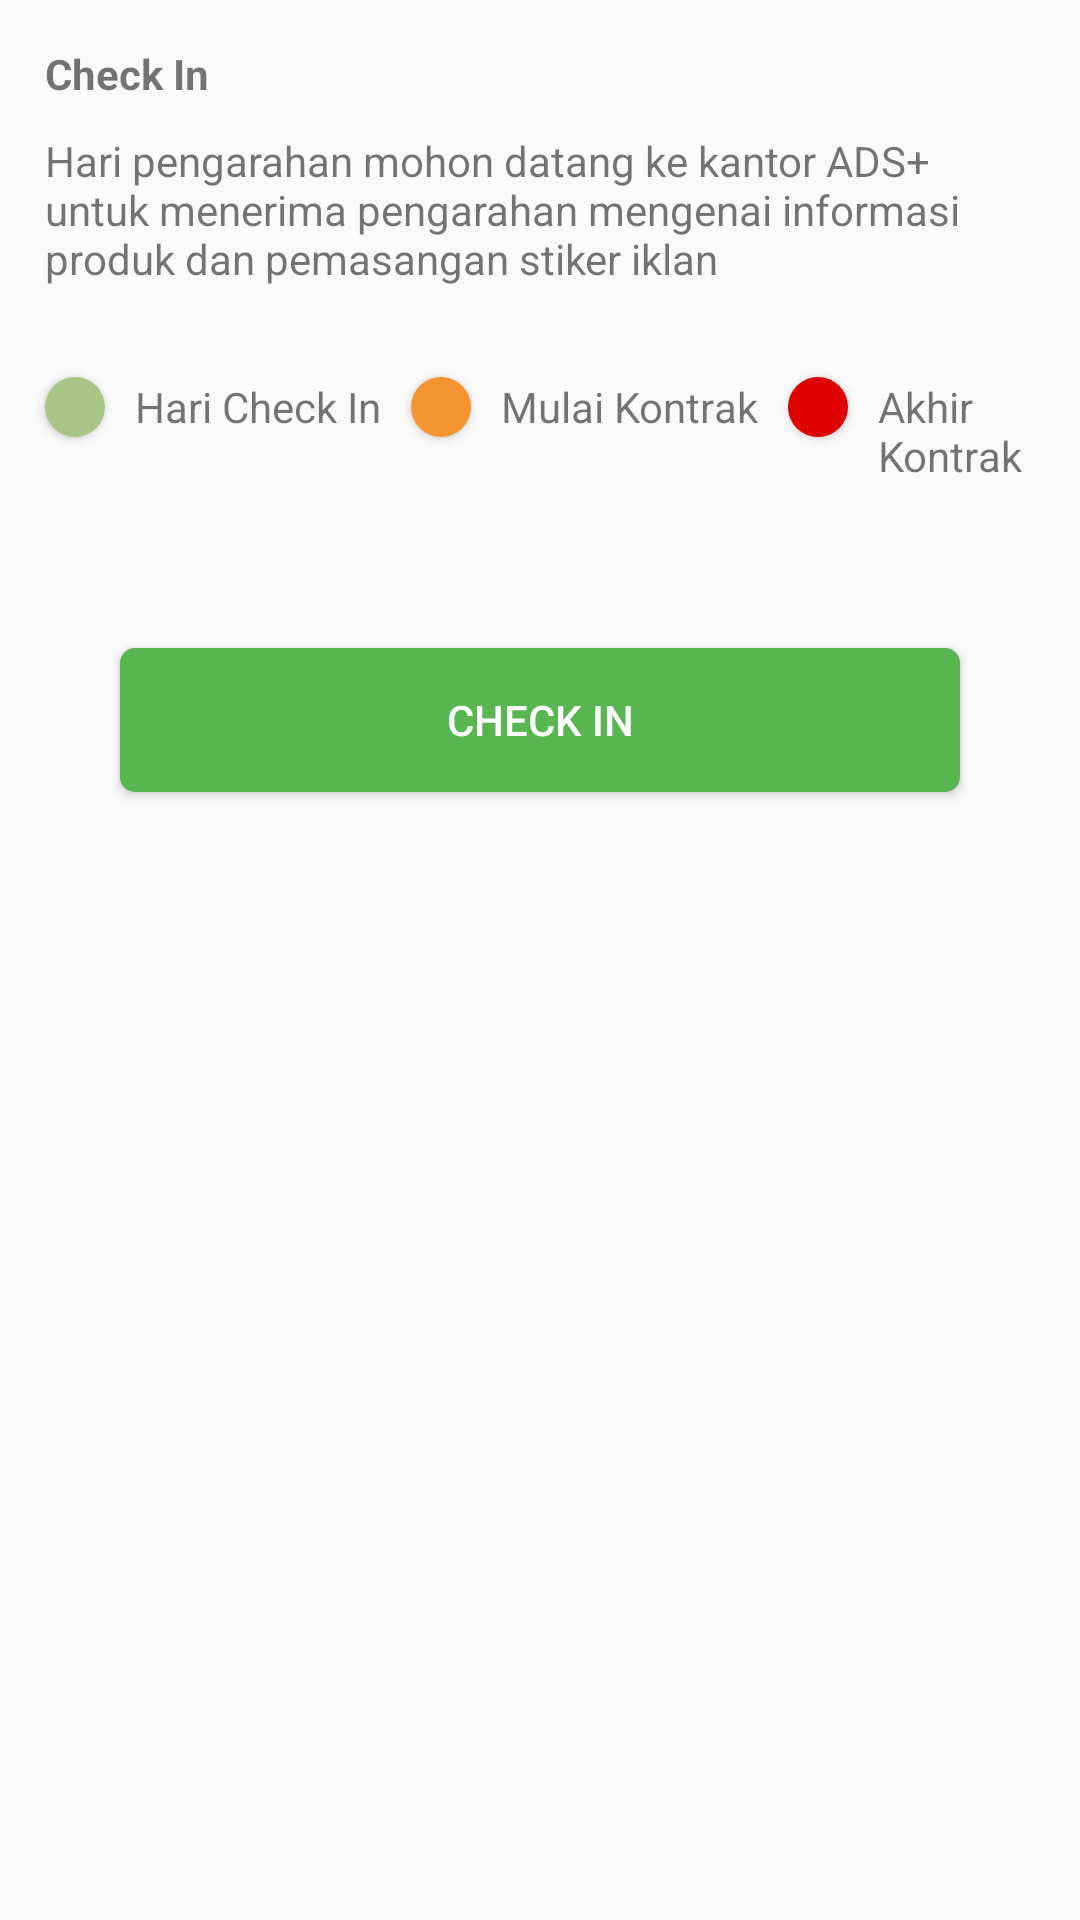

Layout XML and referenced resources for this Android screen:
<!-- AndroidManifest.xml: application theme AppTheme -->
<!-- res/layout/fragment_checkin.xml -->
<?xml version="1.0" encoding="utf-8"?>
<ScrollView android:layout_height="match_parent" android:layout_width="match_parent"
    xmlns:android="http://schemas.android.com/apk/res/android">
<LinearLayout xmlns:android="http://schemas.android.com/apk/res/android"
    android:orientation="vertical" android:layout_width="match_parent"
    android:layout_height="wrap_content"
    android:padding="10dp">

    <TextView
        android:layout_width="match_parent"
        android:layout_height="wrap_content"
        android:textStyle="bold"
        android:padding="5dp"
        android:text="@string/check_in"/>

    <TextView
        android:layout_width="match_parent"
        android:layout_height="wrap_content"
        android:padding="5dp"
        android:text="@string/hari_pengarahan_mohon_datang_ke_kantor_ads_untuk_menerima_pengarahan_mengenai_informasi_produk_dan_pemasangan_stiker_iklan"/>

    <FrameLayout
        android:id="@+id/calendar1"
        android:layout_width="match_parent"
        android:layout_height="wrap_content" />

    <LinearLayout
        android:orientation="horizontal"
        android:layout_width="match_parent"
        android:layout_height="wrap_content"
        android:layout_marginTop="20dp"
        android:gravity="center_horizontal">

        <Button
            android:layout_width="20dp"
            android:layout_height="20dp"
            android:layout_margin="5dp"
            android:background="@drawable/bg_checkin_green"/>

        <TextView
            android:layout_width="wrap_content"
            android:layout_height="wrap_content"
            android:layout_margin="5dp"
            android:text="@string/hari_check_in"/>

        <Button
            android:layout_width="20dp"
            android:layout_height="20dp"
            android:layout_margin="5dp"
            android:background="@drawable/bg_checkin_orange"/>

        <TextView
            android:layout_width="wrap_content"
            android:layout_margin="5dp"
            android:layout_height="wrap_content"
            android:text="@string/mulai_kontrak"/>

        <Button
            android:layout_width="20dp"
            android:layout_margin="5dp"
            android:layout_height="20dp"
            android:background="@drawable/bg_checkin_red"/>

        <TextView
            android:layout_width="wrap_content"
            android:layout_height="wrap_content"
            android:layout_margin="5dp"
            android:text="@string/akhir_kontrak"/>

    </LinearLayout>

    <Button
        android:id="@+id/checkin"
        android:layout_width="match_parent"
        android:layout_height="wrap_content"
        android:layout_marginTop="50dp"
        android:layout_marginBottom="50dp"
        android:layout_marginLeft="30dp"
        android:layout_marginRight="30dp"
        android:background="@drawable/bg_button_green_next"
        android:textColor="@android:color/white"
        android:text="@string/check_in"/>

</LinearLayout>
</ScrollView>
<!-- resources referenced by this layout -->
<resources>
  <!-- drawable bg_button_green_next (drawable) -->
  <?xml version="1.0" encoding="utf-8"?>
  <shape android:shape="rectangle"
      xmlns:android="http://schemas.android.com/apk/res/android">
  
      <solid android:color="@color/button"/>
      <corners android:radius="5dp"/>
  
  </shape>
  <!-- drawable bg_checkin_green (drawable) -->
  <?xml version="1.0" encoding="utf-8"?>
  <shape android:shape="oval"
      xmlns:android="http://schemas.android.com/apk/res/android">
      <solid android:color="@color/colorGreenCheckin"/>
  </shape>
  <!-- drawable bg_checkin_orange (drawable) -->
  <?xml version="1.0" encoding="utf-8"?>
  <shape android:shape="oval"
      xmlns:android="http://schemas.android.com/apk/res/android">
      <solid android:color="@color/colorOrangeCheckin"/>
  </shape>
  <!-- drawable bg_checkin_red (drawable) -->
  <?xml version="1.0" encoding="utf-8"?>
  <shape android:shape="oval"
      xmlns:android="http://schemas.android.com/apk/res/android">
      <solid android:color="@color/colorRedCheckin"/>
  </shape>
  <string name="akhir_kontrak">Akhir Kontrak</string>
  <string name="check_in">Check In</string>
  <string name="hari_check_in">Hari Check In</string>
  <string name="hari_pengarahan_mohon_datang_ke_kantor_ads_untuk_menerima_pengarahan_mengenai_informasi_produk_dan_pemasangan_stiker_iklan">Hari pengarahan mohon datang ke kantor ADS+ untuk menerima pengarahan mengenai informasi produk dan pemasangan stiker iklan</string>
  <string name="mulai_kontrak">Mulai Kontrak</string>
  <style name="AppTheme" parent="Theme.AppCompat.Light.NoActionBar">
          
          <item name="colorPrimary">@color/colorPrimary</item>
          <item name="colorPrimaryDark">@color/colorPrimaryDark</item>
          <item name="colorAccent">@color/colorAccent</item>
      </style>
  <color name="button">#58B650</color>
  <color name="colorGreenCheckin">#A6C586</color>
  <color name="colorOrangeCheckin">#F69431</color>
  <color name="colorRedCheckin">#DE0100</color>
  <color name="colorPrimary">#0392BF</color>
  <color name="colorPrimaryDark">#1590C0</color>
  <color name="colorAccent">#404040</color>
</resources>
